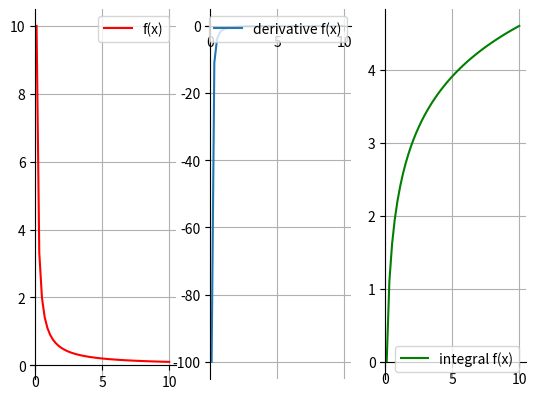

Reproduce this figure in Python.
import numpy as np
import matplotlib.pyplot as plt
import warnings


def f(x):
    return 1/x

def numerical_derivative(x):
    h=1e-4
    return (f(x+h)-f(x-h))/(2*h)


def numerical_integral(x):
    total=0
    n=10000
    dx=(x-x[0])/n


    for i in range(n):
        total += dx*f(x[0]+dx*(i+1))
    return total

x = np.linspace(1e-1,10)
y = f(x)
dy = numerical_derivative(x)
iy = numerical_integral(x)



'''
좀 더 강력한 수렴 기준 필요!!!!
error : invalid convergence criteria

for i in range(len(dy)):
    if abs(dy[i]-dy[0])<1e-6:
        dy[i]=dy[0]
    else:
        break
'''

if abs((f(x[-1])-f(x[0]))/(x[-1]-x[0]) - dy[0]) < 1e-6:
    for i in range(len(dy)):
        dy[i]=dy[0]

'''

fig=plt.figure()

ax1 = fig.add_subplot(311)
ax1.plot(x,y)

ax2 = fig.add_subplot(312)
ax2.plot(x,dy)

ax3 = fig.add_subplot(313)
ax3.plot(x,iy)

plt.show()
'''
#행 개수를 1로 설정했기 때문에 [0, 0] 안 됨.
fig, axes = plt.subplots(1,3)
axes[0].plot(x,y,'red',label='f(x)')
axes[1].plot(x,dy,label='derivative f(x)')
axes[2].plot(x,iy,'green',label='integral f(x)')

for i in range(3):
    axes[i].spines['right'].set_visible(False)
    axes[i].spines['top'].set_visible(False)
    axes[i].spines['bottom'].set_position(('data',0))
    axes[i].spines['left'].set_position(('data',0))
    axes[i].grid()
    axes[i].legend()

axes[1].legend(loc=9)

plt.show()